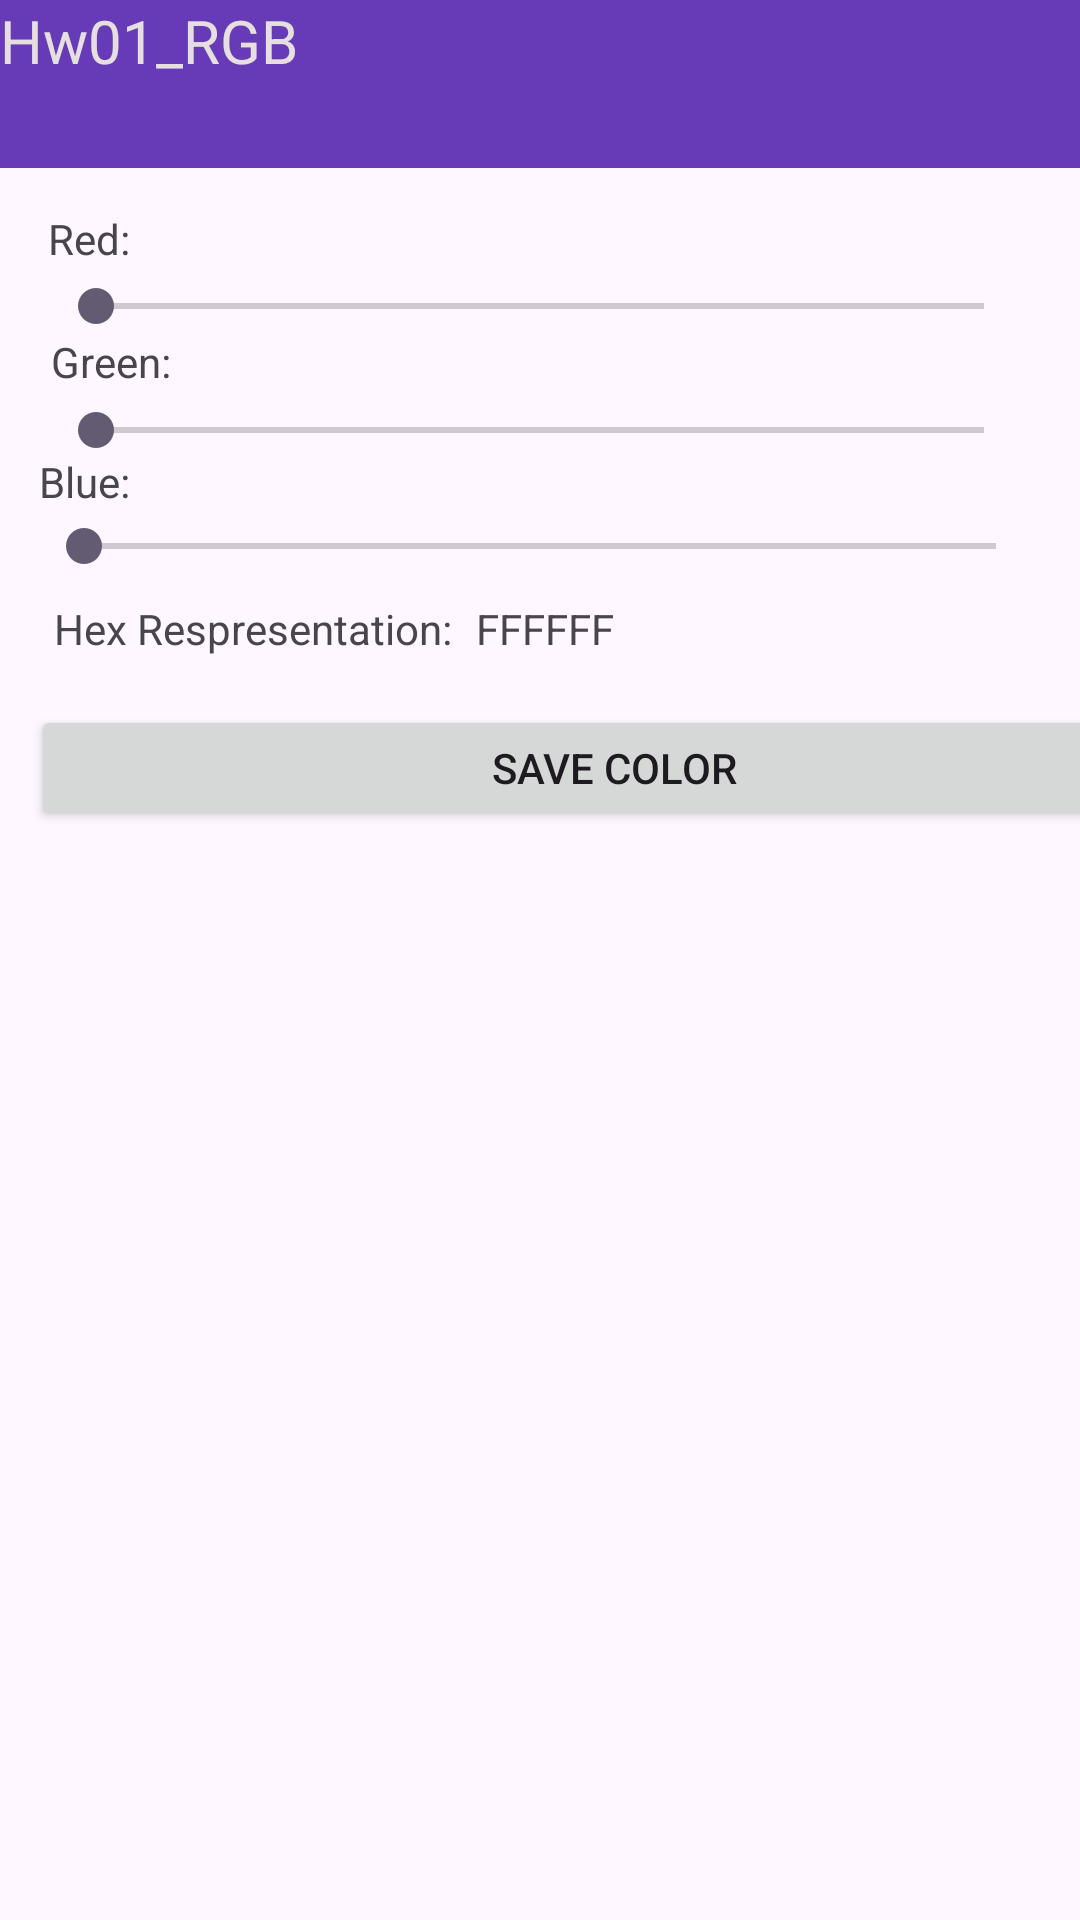

The Android layout XML behind this screen, and the referenced resources:
<!-- AndroidManifest.xml: application theme Theme.RGB_BackgroundHW02 -->
<!-- res/layout/activity_main.xml -->
<?xml version="1.0" encoding="utf-8"?>
<androidx.constraintlayout.widget.ConstraintLayout xmlns:android="http://schemas.android.com/apk/res/android"
    xmlns:app="http://schemas.android.com/apk/res-auto"
    xmlns:tools="http://schemas.android.com/tools"
    android:id="@+id/main"
    android:layout_width="match_parent"
    android:layout_height="match_parent"
    android:layout_gravity="top|left"
    android:textAlignment="textEnd"
    app:layout_insetEdge="none"
    tools:context=".MainActivity">

    <TextView
        android:id="@+id/tv_v_redNum"
        android:layout_width="wrap_content"
        android:layout_height="wrap_content"
        android:layout_marginBottom="22dp"
        android:text="Red:"
        app:layout_constraintBottom_toTopOf="@+id/tv_v_greenNum"
        app:layout_constraintStart_toStartOf="@+id/sb_v_redNum" />

    <TextView
        android:id="@+id/tv_v_greenNum"
        android:layout_width="wrap_content"
        android:layout_height="wrap_content"
        android:layout_marginStart="1dp"
        android:layout_marginBottom="21dp"
        android:text="Green:"
        app:layout_constraintBottom_toTopOf="@+id/tv_v_blueNum"
        app:layout_constraintStart_toStartOf="@+id/sb_v_greenNum" />

    <TextView
        android:id="@+id/tv_v_blueNum"
        android:layout_width="wrap_content"
        android:layout_height="wrap_content"
        android:layout_marginStart="1dp"
        android:layout_marginTop="151dp"
        android:text="Blue:"
        app:layout_constraintStart_toStartOf="@+id/sb_v_blueNum"
        app:layout_constraintTop_toTopOf="parent" />

    <Button
        android:id="@+id/btn_v_saveColor"
        android:layout_width="389dp"
        android:layout_height="42dp"
        android:layout_marginTop="65dp"
        android:text="Save Color"
        app:layout_constraintEnd_toEndOf="@+id/tv_v_hexNum"
        app:layout_constraintStart_toEndOf="@+id/tv_v_hexNum"
        app:layout_constraintTop_toBottomOf="@+id/tv_v_blueNum" />

    <ListView
        android:id="@+id/lv_v_colors"
        android:layout_width="0dp"
        android:layout_height="0dp"
        android:layout_marginStart="1dp"
        android:layout_marginTop="16dp"
        android:layout_marginEnd="1dp"
        app:layout_constraintBottom_toBottomOf="parent"
        app:layout_constraintEnd_toEndOf="parent"
        app:layout_constraintStart_toStartOf="parent"
        app:layout_constraintTop_toBottomOf="@+id/btn_v_saveColor" />

    <SeekBar
        android:id="@+id/sb_v_redNum"
        android:layout_width="0dp"
        android:layout_height="26dp"
        android:layout_marginStart="16dp"
        android:layout_marginTop="19dp"
        android:layout_marginEnd="16dp"
        android:layout_marginBottom="15dp"
        android:backgroundTint="#C3B4B4"
        android:max="255"
        app:layout_constraintBottom_toBottomOf="@+id/tv_v_greenNum"
        app:layout_constraintEnd_toEndOf="parent"
        app:layout_constraintStart_toStartOf="parent"
        app:layout_constraintTop_toTopOf="@+id/tv_v_redNum" />

    <SeekBar
        android:id="@+id/sb_v_greenNum"
        android:layout_width="0dp"
        android:layout_height="27dp"
        android:layout_marginStart="16dp"
        android:layout_marginTop="15dp"
        android:layout_marginEnd="16dp"
        android:layout_marginBottom="13dp"
        android:max="255"
        app:layout_constraintBottom_toBottomOf="@+id/tv_v_blueNum"
        app:layout_constraintEnd_toEndOf="parent"
        app:layout_constraintStart_toStartOf="parent"
        app:layout_constraintTop_toBottomOf="@+id/sb_v_redNum" />

    <SeekBar
        android:id="@+id/sb_v_blueNum"
        android:layout_width="0dp"
        android:layout_height="22dp"
        android:layout_marginStart="12dp"
        android:layout_marginTop="41dp"
        android:layout_marginEnd="12dp"
        android:layout_marginBottom="42dp"
        android:max="255"
        app:layout_constraintBottom_toTopOf="@+id/btn_v_saveColor"
        app:layout_constraintEnd_toEndOf="parent"
        app:layout_constraintStart_toStartOf="parent"
        app:layout_constraintTop_toTopOf="@+id/sb_v_greenNum" />

    <TextView
        android:id="@+id/tv_v_hexState"
        android:layout_width="wrap_content"
        android:layout_height="wrap_content"
        android:layout_marginStart="6dp"
        android:text="Hex Respresentation:"
        app:layout_constraintBaseline_toBaselineOf="@+id/tv_v_hexNum"
        app:layout_constraintStart_toStartOf="@+id/sb_v_blueNum" />

    <TextView
        android:id="@+id/tv_v_hexNum"
        android:layout_width="wrap_content"
        android:layout_height="wrap_content"
        android:layout_marginStart="8dp"
        android:layout_marginTop="7dp"
        android:text="FFFFFF"
        app:layout_constraintStart_toEndOf="@+id/tv_v_hexState"
        app:layout_constraintTop_toBottomOf="@+id/sb_v_blueNum" />

    <TextView
        android:id="@+id/textView"
        android:layout_width="0dp"
        android:layout_height="0dp"
        android:layout_marginBottom="14dp"
        android:background="#673AB7"
        android:text="Hw01_RGB"
        android:textAlignment="viewStart"
        android:textColor="#E6DFDF"
        android:textSize="20sp"
        app:layout_constraintBottom_toTopOf="@+id/tv_v_redNum"
        app:layout_constraintEnd_toEndOf="parent"
        app:layout_constraintHorizontal_bias="1.0"
        app:layout_constraintStart_toStartOf="parent"
        app:layout_constraintTop_toTopOf="parent"
        app:layout_constraintVertical_bias="1.0" />
</androidx.constraintlayout.widget.ConstraintLayout>
<!-- resources referenced by this layout -->
<resources>
  <style name="Theme.RGB_BackgroundHW02" parent="Base.Theme.RGB_BackgroundHW02" />
  <style name="Base.Theme.RGB_BackgroundHW02" parent="Theme.Material3.DayNight.NoActionBar">
          
          
      </style>
</resources>
